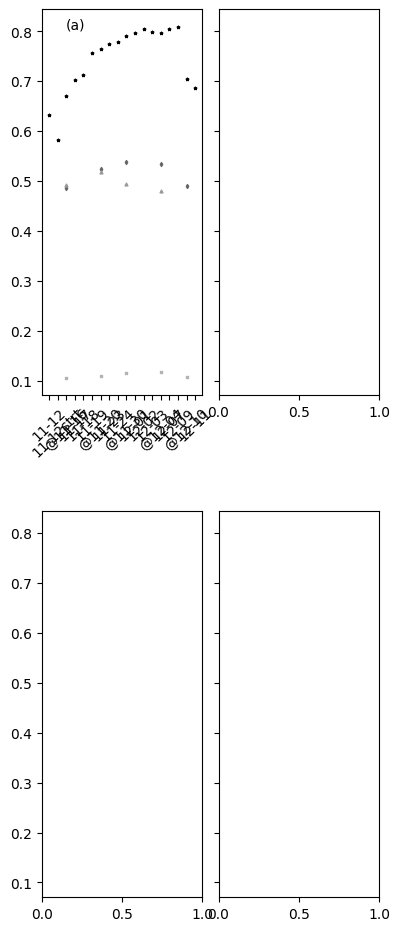

This chart was generated by the following Python code: (Note: this script raises an exception after producing the figure.)
#!/usr/bin/env python

import sys
import datetime
import time
import os
import csv
import numpy as np

from matplotlib import rcParams

rcParams['font.family'] = 'sans-serif'
rcParams['font.sans-serif'] = ['Arial']

import matplotlib.pyplot as plt
from matplotlib.lines import Line2D
import matplotlib.text as text

fileType = 'eps'

def set_Terry_scatter(ax1):
    global x_C, y_C, x_J, y_J, x_P, y_P, x_T, y_T
    global terryMarker, charlieMarker, JoMarker, patMarker
    fig = plt.figure()

    # order is important
    ax1.scatter(x_T, y_T, label='Terry', marker=terryMarker, s=markerSize)
    ax1.scatter(x_P, y_P, label='Pat', marker=patMarker, s=markerSize)
    ax1.scatter(x_C, y_C, label='Charlie', marker=charlieMarker, s=markerSize)
    ax1.scatter(x_J, y_J, label='Jo', marker=joMarker, s=markerSize)

def set_Pat_scatter(ax1):
    global x_C, y_C, x_J, y_J, x_P, y_P, x_T, y_T
    global terryMarker, charlieMarker, JoMarker, patMarker
    fig = plt.figure()

    # order is important
    ax1.scatter(x_P, y_P, label='Pat', marker=patMarker, s=markerSize)
    ax1.scatter(x_C, y_C, label='Charlie', marker=charlieMarker, s=markerSize)
    ax1.scatter(x_J, y_J, label='Jo', marker=joMarker, s=markerSize)
    ax1.scatter(x_T, y_T, label='Terry', marker=terryMarker, s=markerSize)

def set_Jo_scatter(ax1):
    global x_C, y_C, x_J, y_J, x_P, y_P, x_T, y_T
    global terryMarker, charlieMarker, JoMarker, patMarker
    fig = plt.figure()

        # order is important
    ax1.scatter(x_J, y_J, label='Jo', marker=joMarker, s=markerSize)
    ax1.scatter(x_C, y_C, label='Charlie', marker=charlieMarker, s=markerSize)
    ax1.scatter(x_P, y_P, label='Pat', marker=patMarker, s=markerSize)
    ax1.scatter(x_T, y_T, label='Terry', marker=terryMarker, s=markerSize)


def set_Charlie_scatter(ax1):
    global x_C, y_C, x_J, y_J, x_P, y_P, x_T, y_T
    global terryMarker, charlieMarker, joMarker, patMarker
    global markerSize
    fig = plt.figure()

    # ax1.tick_params(axis='x', labelsize=2)


    # order is important
    ax1.scatter(x_C, y_C, label='Charlie', marker=charlieMarker, s=markerSize)
    ax1.scatter(x_J, y_J, label='Jo', marker=joMarker, s=markerSize)
    ax1.scatter(x_P, y_P, label='Pat', marker=patMarker, s=markerSize)
    ax1.scatter(x_T, y_T, label='Terry', marker=terryMarker, s=markerSize)

def set_rotation(ax1, angle):
   for label in ax1.xaxis.get_ticklabels():
       label.set_rotation(angle)

def set_tickFontSize(ax1, size):
   for tick in ax1.xaxis.get_major_ticks():
        tick.label.set_fontsize(size)

def drawPicture(TitleString, ax1, xLabelPrint,  yLabelPrint):
    global angle

    labelFont = {'family': 'sans-serif',
            'color': 'black',
            'weight': 'normal',
            'size': 8,
            }
    titleFont = {'family': 'sans-serif',
             'color': 'black',
             'weight': 'bold',
             'size': 10,
             }


    set_rotation(ax1, angle)
    set_tickFontSize(ax1, 5)
    ax1.set_title(TitleString,  fontdict=titleFont)
    if xLabelPrint:
        ax1.set_xlabel('Daily Image', fontdict=labelFont)
    if yLabelPrint:
        ax1.set_ylabel('JIWF', fontdict=labelFont)

    legend_properties = {'weight': 'normal'}
    #leg = ax1.get_legend()
    if xLabelPrint and yLabelPrint: # Pat
        ax1.legend(loc='best', prop={"size":8})

    #plt.legend(prop=legend_properties)
    # plt.legend(loc='best')

# =============================================
# draw_Charlie_JIWF()
# ---------------------
def draw_Jo_JIWF(ax, xLabel, yLabel):
    global x_C, y_C, x_J, y_J, x_P, y_P, x_T, y_T

    titleString = "Jo JIWF"

    x_C = ['@11-12', '@11-17', '@11-23', '@12-07', '@12-11-2']
    y_C = [0.580209, 0.607690, 0.471818, 0.519579, 0.495694]
    x_J = ['@11-12', '11-12strt', '11-16', '@11-17', '11-18', '11-19', '11-20new', '11-20old', '@11-23',
           '11-24', '11-30', '12-01', '12-02', '12-03', '12-04', '@12-07', '12-08', '12-09',
           '12-10', '12-11-1', '@12-11-2']
    y_J = [0.510068, 0.466230, 0.508020, 0.530476, 0.530545, 0.533058, 0.470032, 0.590809, 0.508113, 0.589090,
           0.687056, 0.701606, 0.709529, 0.749305, 0.749830, 0.763826, 0.760515, 0.752596, 0.747283, 0.754391, 0.768874]

    x_P = ['@11-12', '@11-17', '@11-23', '@12-07', '@12-11-2']
    y_P = [0.477766, 0.501286, 0.418116, 0.459298, 0.448496]
    x_T = ['@11-12', '@11-17', '@11-23', '@12-07', '@12-11-2']
    y_T = [0.160137, 0.170565, 0.156133, 0.209922, 0.207862]

    addText(ax, '11-16', 0.8, '(b)')
    set_Jo_scatter(ax)

    drawPicture(titleString, ax, xLabel, yLabel)

# =============================================
# draw_Charlie_JIWF()
# ---------------------
def draw_Charlie_JIWF(ax, xLabel, yLabel):
    global x_C, y_C, x_J, y_J, x_P, y_P, x_T, y_T

    titleString = "Charlie JIWF"

    x_C = ['11-12', '11-12strt', '@11-16', '11-17', '11-18', '11-19', '@11-20', '11-23', '11-24',
           '@11-30', '12-01', '12-02', '12-03', '@12-04', '12-07', '12-09', '@12-10', '12-11']
    y_C = [0.632447, 0.582177, 0.670682, 0.701664, 0.712600, 0.756320, 0.763604, 0.773809, 0.778139,
                     0.790539, 0.797142, 0.804689, 0.798197, 0.795916, 0.803630, 0.808965, 0.705377, 0.685749]

    x_J = ['@11-16', '@11-20', '@11-30', '@12-04', '@12-10']
    y_J = [0.486080, 0.523141, 0.538398, 0.533674, 0.489852]
    x_P = ['@11-16', '@11-20', '@11-30', '@12-04']
    y_P = [0.492106, 0.517342, 0.494489, 0.479734]
    x_T = ['@11-16', '@11-20', '@11-30', '@12-04', '@12-10']
    y_T = [0.105441, 0.109627, 0.115682, 0.116129, 0.106600]

    #*x_C_short is collected from x_C to compare gap.

    x_C_short = ['@11-16', '@11-20', '@11-30', '@12-04', '@12-10']
    y_C_short_dataStore = [0.670682, 0.763604,  0.790539,  0.795916,  0.705377]

    addText(ax, '@11-16', 0.8, '(a)')
    set_Charlie_scatter(ax)
    drawPicture(titleString, ax,  xLabel, yLabel)

def addText(ax, xPos, yPos, textString):
    txt = text.Text(xPos, yPos, textString, ha='left', va='bottom', fontsize=10, axes=ax)
    ax.add_artist(txt)


def drawGapLine(ax):
    x_L = [13, 13]
    y_L = [0.6,  0.8]
    gapLine = Line2D(x_L, y_L, lw=2, color='black', axes=ax)
    gapText = text.Text('@12-04', 0.7, '  <-- Gap', ha='left', va='bottom', fontsize=6, axes=ax)

    ax.add_artist(gapText)
    ax.add_line(gapLine)


def draw_Pat_JIWF_wit_Gap(ax, xLabel, yLabel) :
    global x_C, y_C, x_J, y_J, x_P, y_P, x_T, y_T

    titleString = "Pat JIWF"

    x_P = ['11-12', '@11-12strt', '11-16', '11-17', '@11-18', '11-19', '11-20', '11-23', '@11-24',
           '11-30', '12-01', '12-02', '12-03', '@12-04', '12-07', '12-08', '12-09', '12-10', '@12-11']
    y_P = [0.510498, 0.503068, 0.604256, 0.615644, 0.632779, 0.668068, 0.693734, 0.717161,0.756917,
           0.796259, 0.804932, 0.822046, 0.829912, 0.838054, 0.833640, 0.836465, 0.831184, 0.820886, 0.831616]
    x_J = ['@11-12strt', '@11-18', '@11-24', '@12-04', '@12-11']
    y_J = [0.456029, 0.489852, 0.522277, 0.541147, 0.539731]
    x_C = ['@11-12strt', '@11-18', '@11-24', '@12-04', '@12-11']
    y_C = [0.540093, 0.591994, 0.565347, 0.572104, 0.562676]
    x_T = ['@11-12strt', '@11-18', '@11-24', '@12-04', '@12-11']
    y_T = [0.147636, 0.174581, 0.200509, 0.214636, 0.221010]

    addText(ax, '11-16', 0.8, '(c)')
    drawGapLine(ax)
    set_Pat_scatter(ax)
    drawPicture(titleString, ax, xLabel, yLabel)




def draw_Pat_JIWF(ax, xLabel, yLabel) :
    global x_C, y_C, x_J, y_J, x_P, y_P, x_T, y_T

    titleString = "Pat JIWF"

    x_P = ['11-12', '@11-12strt', '11-16', '11-17', '@11-18', '11-19', '11-20', '11-23', '@11-24',
           '11-30', '12-01', '12-02', '12-03', '@12-04', '12-07', '12-08', '12-09', '12-10', '@12-11']
    y_P = [0.510498, 0.503068, 0.604256, 0.615644, 0.632779, 0.668068, 0.693734, 0.717161,0.756917,
           0.796259, 0.804932, 0.822046, 0.829912, 0.838054, 0.833640, 0.836465, 0.831184, 0.820886, 0.831616]
    x_J = ['@11-12strt', '@11-18', '@11-24', '@12-04', '@12-11']
    y_J = [0.456029, 0.489852, 0.522277, 0.541147, 0.539731]
    x_C = ['@11-12strt', '@11-18', '@11-24', '@12-04', '@12-11']
    y_C = [0.540093, 0.591994, 0.565347, 0.572104, 0.562676]
    x_T = ['@11-12strt', '@11-18', '@11-24', '@12-04', '@12-11']
    y_T = [0.147636, 0.174581, 0.200509, 0.214636, 0.221010]


    set_Pat_scatter(ax)
    drawPicture(titleString, ax, xLabel, yLabel)

def draw_Terry_JIWF(ax, xLabel, yLabel) :
    global x_C, y_C, x_J, y_J, x_P, y_P, x_T, y_T

    titleString = "Terry JIWF"

    x_T = ['11-12', '11-12strt', '11-16', '11-17', '11-18', '@11-19', '11-20', '@11-23', '11-24',
           '11-30', '@12-01', '12-02', '@12-03', '12-04', '@12-07', '12-08', '12-09', '12-10', '12-11']
    y_T = [0.406384918, 0.353164019, 0.424189535, 0.423801134, 0.409321505, 0.475386497, 0.499422645,0.557956231,
           0.584171094, 0.610956533, 0.641366434, 0.616914049, 0.653736433, 0.665332686, 0.678743448, 0.665909419,
           0.660516767, 0.663782581, 0.659092027]
    x_C = ['@11-19', '@11-23', '@12-01', '@12-03', '@12-07']
    y_C = [0.260631, 0.273086, 0.403832, 0.413554, 0.391545]
    x_J = ['@11-19', '@11-23', '@12-01', '@12-03', '@12-07']
    y_J = [0.256593, 0.308625, 0.341324, 0.349416, 0.331429]
    x_P = ['@11-19', '@11-23', '@12-01', '@12-03', '@12-07']
    y_P = [0.230738, 0.313590, 0.309866, 0.323403, 0.304127]

    addText(ax, '11-16', 0.8, '(d)')
    set_Terry_scatter(ax)
    drawPicture(titleString, ax, xLabel, yLabel)

#==========================================
def adjustSubPlot():
    plt.subplots_adjust(left=0.125, bottom=0.21, right=0.8, top=0.95, wspace=0.1, hspace=.3)


#==========================================


def setMarkerValues():
    global terryMarker, charlieMarker, joMarker, patMarker
    global markerSize
    markerSize = 4
    charlieMarker = '*'
    terryMarker = 's'
    joMarker = 'd'
    patMarker = '^'



def draw_4_JIWF():
    global WorkingDir
    global angle # set it before draw
    angle =44
    #fig = plt.figure(figsize=(4, 6))

    plt.style.use('grayscale')
    fig, axes = plt.subplots(nrows=2, ncols=2, sharex=False, sharey=True, figsize=(5, 12))

    adjustSubPlot()
    setMarkerValues()
    xLabel = False
    yLabel = True
    draw_Charlie_JIWF(axes[0][0], xLabel, yLabel)
    xLabel = False
    yLabel = False
    draw_Jo_JIWF(axes[0][1], xLabel, yLabel)
    xLabel = True
    yLabel = True
    #draw_Pat_JIWF(axes[1][0], xLabel, yLabel)
    draw_Pat_JIWF_wit_Gap(axes[1][0], xLabel, yLabel)
    xLabel = True
    yLabel = False
    draw_Terry_JIWF(axes[1][1], xLabel, yLabel)

    TitleString = "JIWF_4_EMP"  + "_" + str(angle)
    picFile = WorkingDir + TitleString + '.' + fileType
    # plt.savefig(picFile, bbox_inches="tight", pad_inches=2, dpi=600)
    fig.savefig(picFile, bbox_inches="tight", pad_inches=2, dpi=600, orientation='landscape')
    plt.show()



# =====================
#   main()
# ---------------------
def main():
    global ax1

    #print("draw_4_JIWF()")
    draw_4_JIWF()



##############  SET UP AREA ###########
if __name__ == '__main__':
    print("main called")

    WorkingDir = "C:/Research/IFIP/matplotResult/"

    main()

